Photos from the image-classification dataset "Font_classification" in the GitHub repository upskyy/Font_classification. Its 4 classes are: Baemin font, DX Movie font, Malgun Gothic font, Maple font.

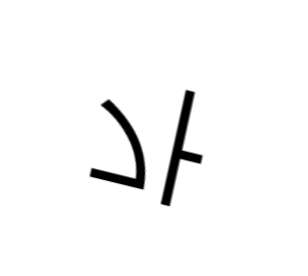
Label: Malgun Gothic font

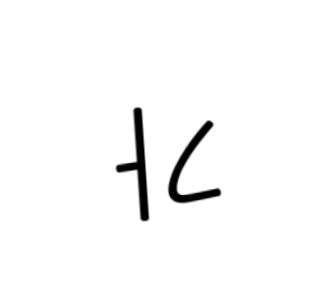
Label: DX Movie font

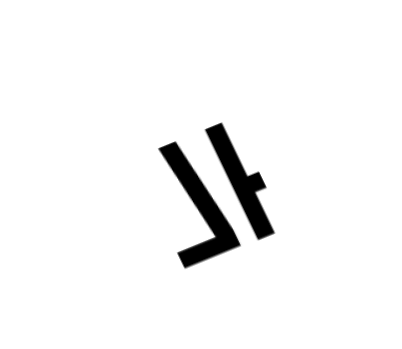
Label: Baemin font

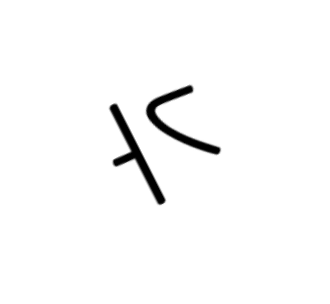
Label: DX Movie font

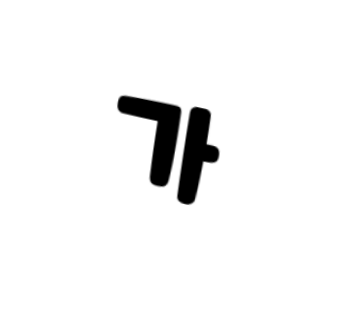
Label: Maple font

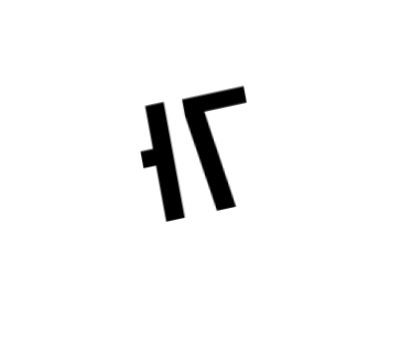
Label: Baemin font
